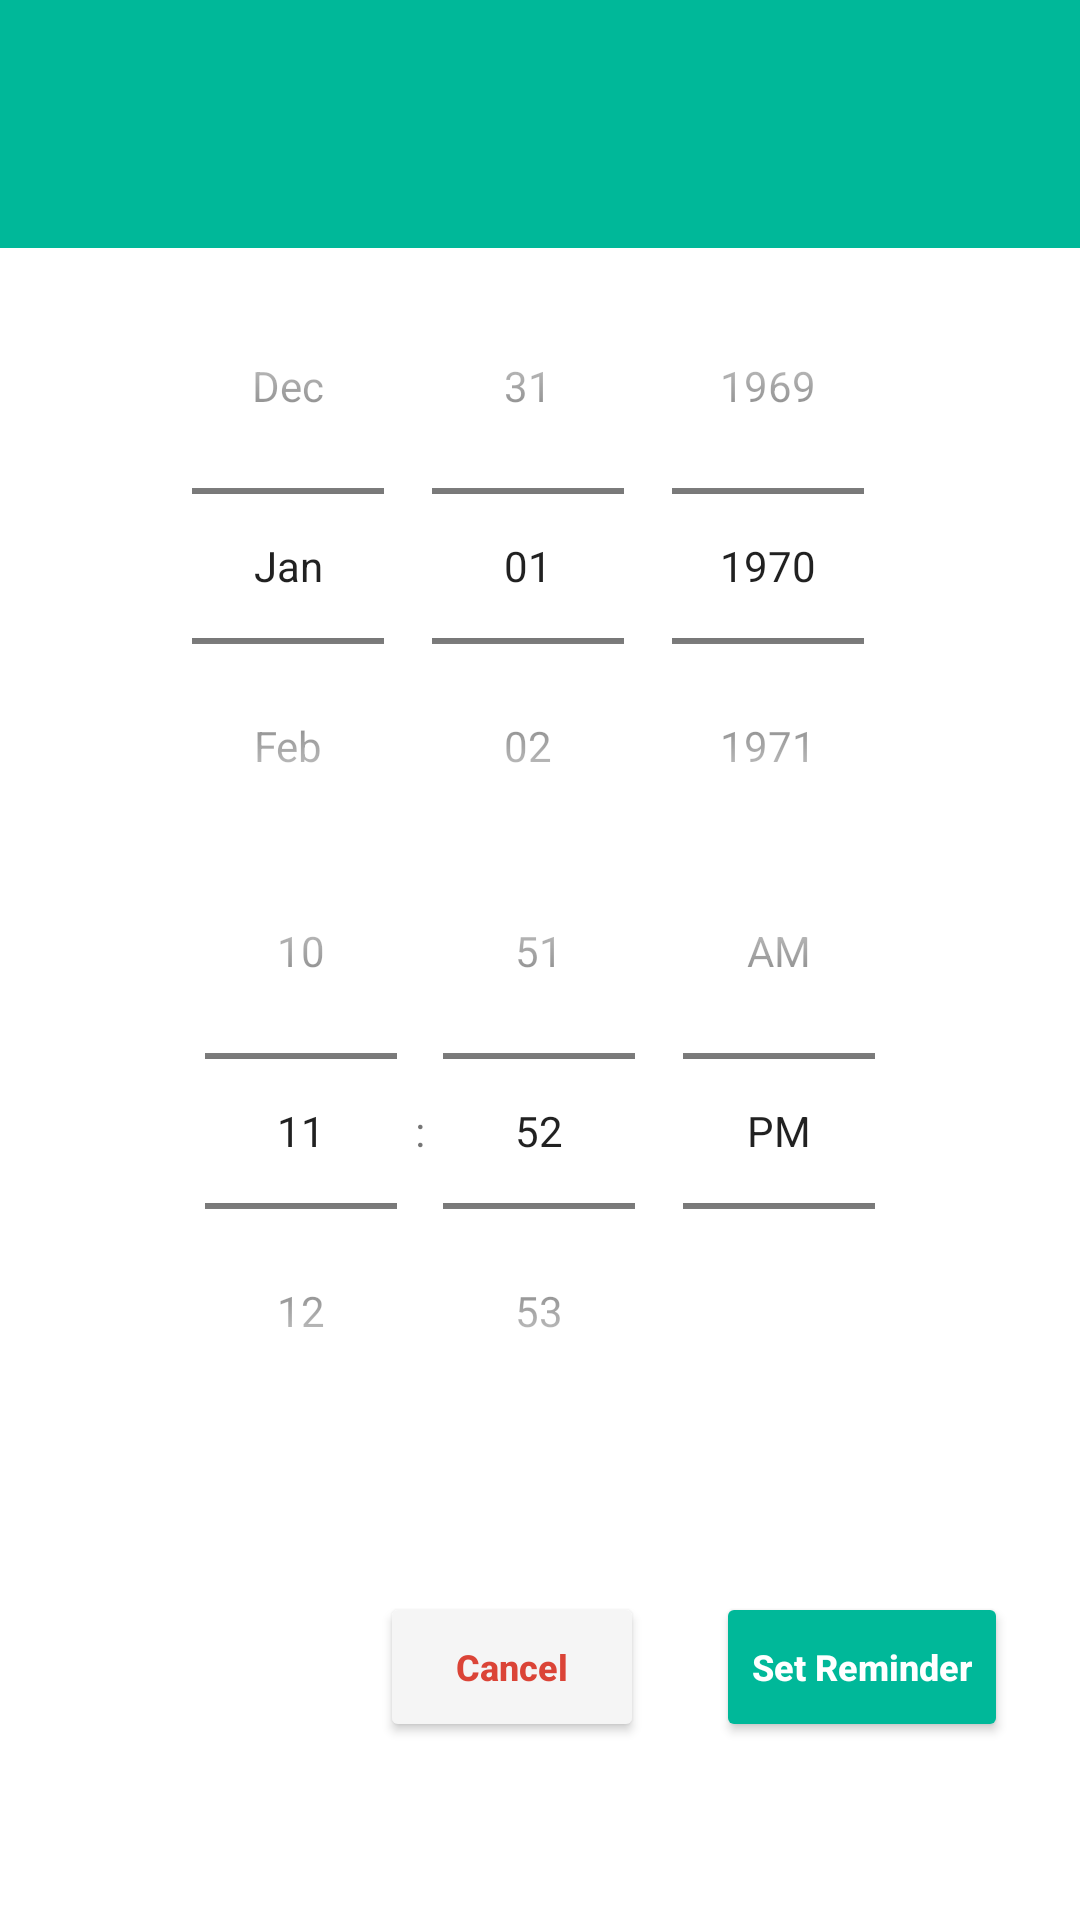

Android layout source for this screen:
<!-- AndroidManifest.xml: application theme Theme.PropertyJunction -->
<!-- res/layout/alert_date_picker.xml -->
<?xml version="1.0" encoding="utf-8"?>
<androidx.constraintlayout.widget.ConstraintLayout xmlns:android="http://schemas.android.com/apk/res/android"
    xmlns:app="http://schemas.android.com/apk/res-auto"
    xmlns:tools="http://schemas.android.com/tools"
    android:layout_width="match_parent"
    android:layout_height="wrap_content"
    android:background="@color/background_0">

    <ImageView
        android:id="@+id/iv_bg"
        android:layout_width="match_parent"
        android:layout_height="0dp"
        android:layout_marginBottom="-12dp"
        android:background="@color/app_theme_color"
        app:layout_constraintBottom_toBottomOf="@id/cons"
        app:layout_constraintTop_toTopOf="parent" />

    <androidx.constraintlayout.widget.ConstraintLayout
        android:id="@+id/cons"
        android:layout_width="wrap_content"
        android:layout_height="wrap_content"
        app:layout_constraintEnd_toEndOf="parent"
        app:layout_constraintStart_toStartOf="parent"
        app:layout_constraintTop_toTopOf="parent">

        <TextView
            android:id="@+id/tv_year"
            android:layout_width="wrap_content"
            android:layout_height="wrap_content"
            android:layout_marginTop="12dp"
            android:textColor="@color/background_0"
            android:textSize="16sp"
            app:layout_constraintStart_toStartOf="parent"
            app:layout_constraintTop_toTopOf="parent" />

        <TextView
            android:id="@+id/tv_date"
            android:layout_width="wrap_content"
            android:layout_height="wrap_content"
            android:textColor="@color/background_0"
            android:textSize="28sp"
            android:textStyle="bold"
            app:layout_constraintStart_toStartOf="@id/tv_year"
            app:layout_constraintTop_toBottomOf="@+id/tv_year" />

        <TextView
            android:id="@+id/tv_time"
            android:layout_width="wrap_content"
            android:layout_height="wrap_content"
            android:layout_marginStart="12dp"
            android:layout_marginBottom="2dp"
            android:textColor="@color/background_0"
            android:textSize="20dp"
            app:layout_constraintBottom_toBottomOf="@+id/tv_date"
            app:layout_constraintStart_toEndOf="@id/tv_date" />

    </androidx.constraintlayout.widget.ConstraintLayout>

    <DatePicker
        android:id="@+id/date_picker"
        android:layout_width="match_parent"
        android:layout_height="wrap_content"
        android:calendarViewShown="false"
        android:datePickerMode="spinner"
        app:layout_constraintTop_toBottomOf="@id/iv_bg" />

    <TimePicker
        android:id="@+id/time_picker"
        android:layout_width="match_parent"
        android:layout_height="wrap_content"
        android:layout_marginTop="-24dp"
        android:timePickerMode="spinner"
        app:layout_constraintTop_toBottomOf="@id/date_picker" />

    <Button
        android:id="@+id/btn_cancel"
        style="@style/small"
        android:layout_width="wrap_content"
        android:layout_height="50dp"
        android:layout_marginEnd="24dp"
        android:backgroundTint="@color/background_1"
        android:text="Cancel"
        android:textAllCaps="false"
        android:textColor="@color/red_g"
        android:textStyle="bold"
        app:layout_constraintEnd_toStartOf="@+id/btn_save_date"
        app:layout_constraintTop_toTopOf="@id/btn_save_date" />

    <Button
        android:id="@+id/btn_save_date"
        style="@style/small"
        android:layout_width="wrap_content"
        android:layout_height="50dp"
        android:layout_marginEnd="24dp"
        android:layout_marginBottom="12dp"
        android:backgroundTint="@color/app_theme_color"
        android:paddingHorizontal="12dp"
        android:text="Set Reminder"
        android:textAllCaps="false"
        android:textColor="@color/background_0"
        android:textStyle="bold"
        app:layout_constraintBottom_toBottomOf="parent"
        app:layout_constraintEnd_toEndOf="parent"
        app:layout_constraintTop_toBottomOf="@id/time_picker" />

</androidx.constraintlayout.widget.ConstraintLayout>
<!-- resources referenced by this layout -->
<resources>
  <color name="app_theme_color">#00b899</color>
  <color name="background_0">#ffffff</color>
  <color name="background_1">#F5F5F5</color>
  <color name="red_g">#DB4437</color>
  <style name="small">
          <item name="android:textColor">@color/text_hint</item>
          <item name="android:textSize">12sp</item>
          <item name="android:gravity">center</item>
      </style>
  <style name="Theme.PropertyJunction" parent="Theme.AppCompat.Light.NoActionBar">
          
          <item name="colorPrimary">@color/app_theme_color</item>
          <item name="colorPrimaryVariant">@color/app_theme_color</item>
          <item name="colorOnPrimary">@color/black</item>
          
          <item name="colorSecondary">@color/app_theme_color</item>
          <item name="colorSecondaryVariant">@color/app_theme_color</item>
          <item name="colorOnSecondary">@color/black</item>
          <item name="android:spotShadowAlpha">0.2</item>
          
          <item name="android:statusBarColor">@color/background_0</item>
          <item name="android:windowLightStatusBar" tools:targetApi="m">true</item>
  
  
          <item name="android:navigationBarColor">@color/background_0</item>
          
      </style>
  <color name="text_hint">#666666</color>
  <color name="black">#FF000000</color>
</resources>
